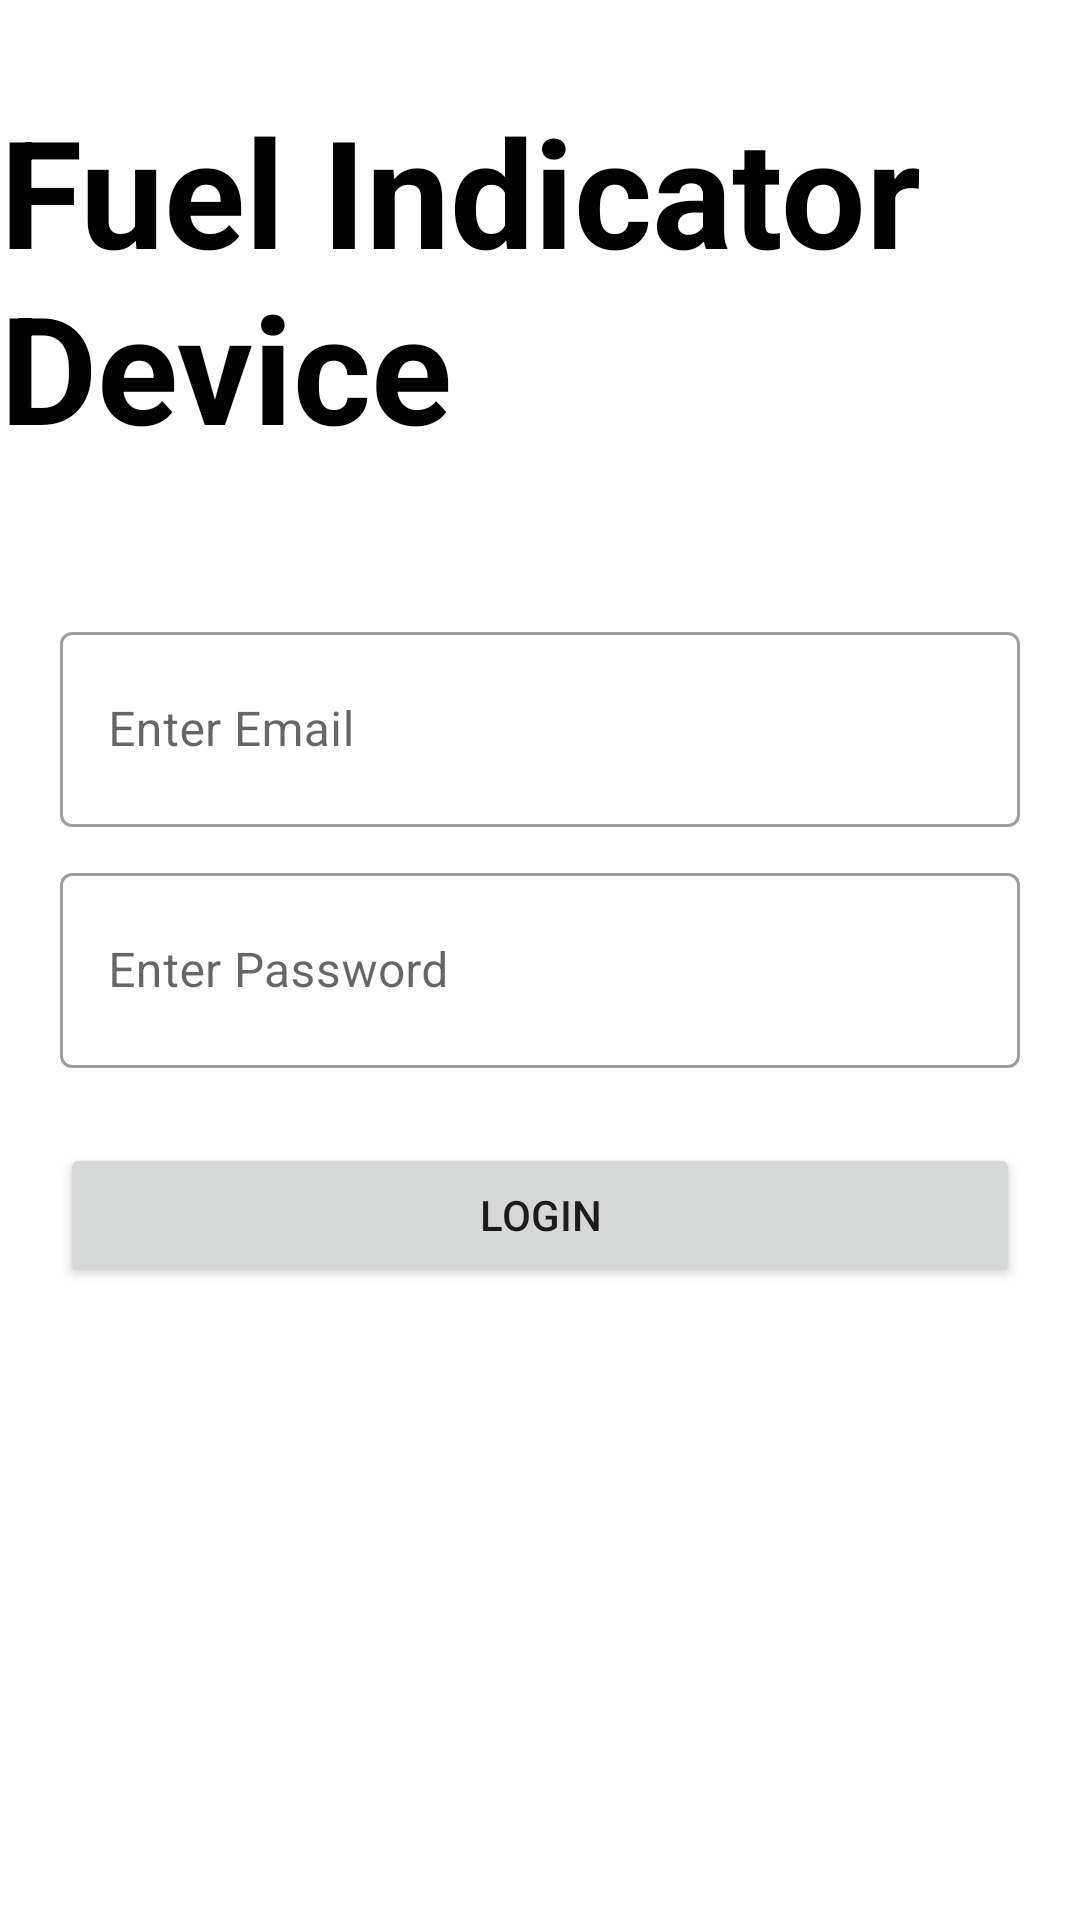

Reconstruct the res/layout file that produces this screen, plus the resources it refers to.
<!-- AndroidManifest.xml: application theme Theme.ProjectBluetoothApp -->
<!-- res/layout/activity_login.xml -->
<?xml version="1.0" encoding="utf-8"?>
<RelativeLayout xmlns:android="http://schemas.android.com/apk/res/android"
    xmlns:app="http://schemas.android.com/apk/res-auto"
    xmlns:tools="http://schemas.android.com/tools"
    android:layout_width="match_parent"
    android:layout_height="match_parent"
    tools:context=".LoginActivity">
    <TextView
        android:id="@+id/txtAppTitle"
        android:layout_width="wrap_content"
        android:layout_height="wrap_content"
        android:text="Fuel Indicator Device"
        android:textStyle="bold"
        android:layout_centerHorizontal="true"
        android:layout_marginTop="30dp"
        android:textSize="50dp"
        android:textColor="@color/black"/>

    <LinearLayout
        android:layout_below="@+id/txtAppTitle"
        android:layout_marginHorizontal="20dp"
        android:layout_marginTop="50dp"
        android:layout_width="match_parent"
        android:layout_height="wrap_content"
        android:orientation="vertical">
        <com.google.android.material.textfield.TextInputLayout
            android:layout_width="match_parent"
            android:layout_height="wrap_content"
            style="@style/Widget.MaterialComponents.TextInputLayout.OutlinedBox">
            <com.google.android.material.textfield.TextInputEditText
                android:id="@+id/txtEmail"
                android:layout_width="match_parent"
                android:layout_height="65sp"
                android:hint="Enter Email"/>


        </com.google.android.material.textfield.TextInputLayout>
        <com.google.android.material.textfield.TextInputLayout
            android:layout_marginVertical="10dp"
            android:layout_width="match_parent"
            android:layout_height="wrap_content"
            style="@style/Widget.MaterialComponents.TextInputLayout.OutlinedBox">
            <com.google.android.material.textfield.TextInputEditText
                android:id="@+id/txtPassword"
                android:layout_width="match_parent"
                android:layout_height="65sp"
                android:hint="Enter Password"/>
        </com.google.android.material.textfield.TextInputLayout>
        <Button
            android:layout_marginTop="15dp"
            android:id="@+id/btnLogin"
            android:layout_width="match_parent"
            android:layout_height="wrap_content"
            android:text="Login"
            />
    </LinearLayout>
</RelativeLayout>
<!-- resources referenced by this layout -->
<resources>
  <style name="Theme.ProjectBluetoothApp" parent="Theme.MaterialComponents.DayNight.DarkActionBar">
          
          <item name="colorPrimary">@color/purple_500</item>
          <item name="colorPrimaryVariant">@color/purple_700</item>
          <item name="colorOnPrimary">@color/white</item>
          
          <item name="colorSecondary">@color/teal_200</item>
          <item name="colorSecondaryVariant">@color/teal_700</item>
          <item name="colorOnSecondary">@color/black</item>
          
          <item name="android:statusBarColor" tools:targetApi="l">?attr/colorPrimaryVariant</item>
          
      </style>
  <!-- not gathered from this repository: default colours our renderer supplied (Android Studio template values) -->
  <color name="purple_500">#FF6200EE</color>
  <color name="purple_700">#FF3700B3</color>
  <color name="teal_200">#FF03DAC5</color>
  <color name="teal_700">#FF018786</color>
  <color name="black">#FF000000</color>
  <color name="white">#FFFFFFFF</color>
</resources>
